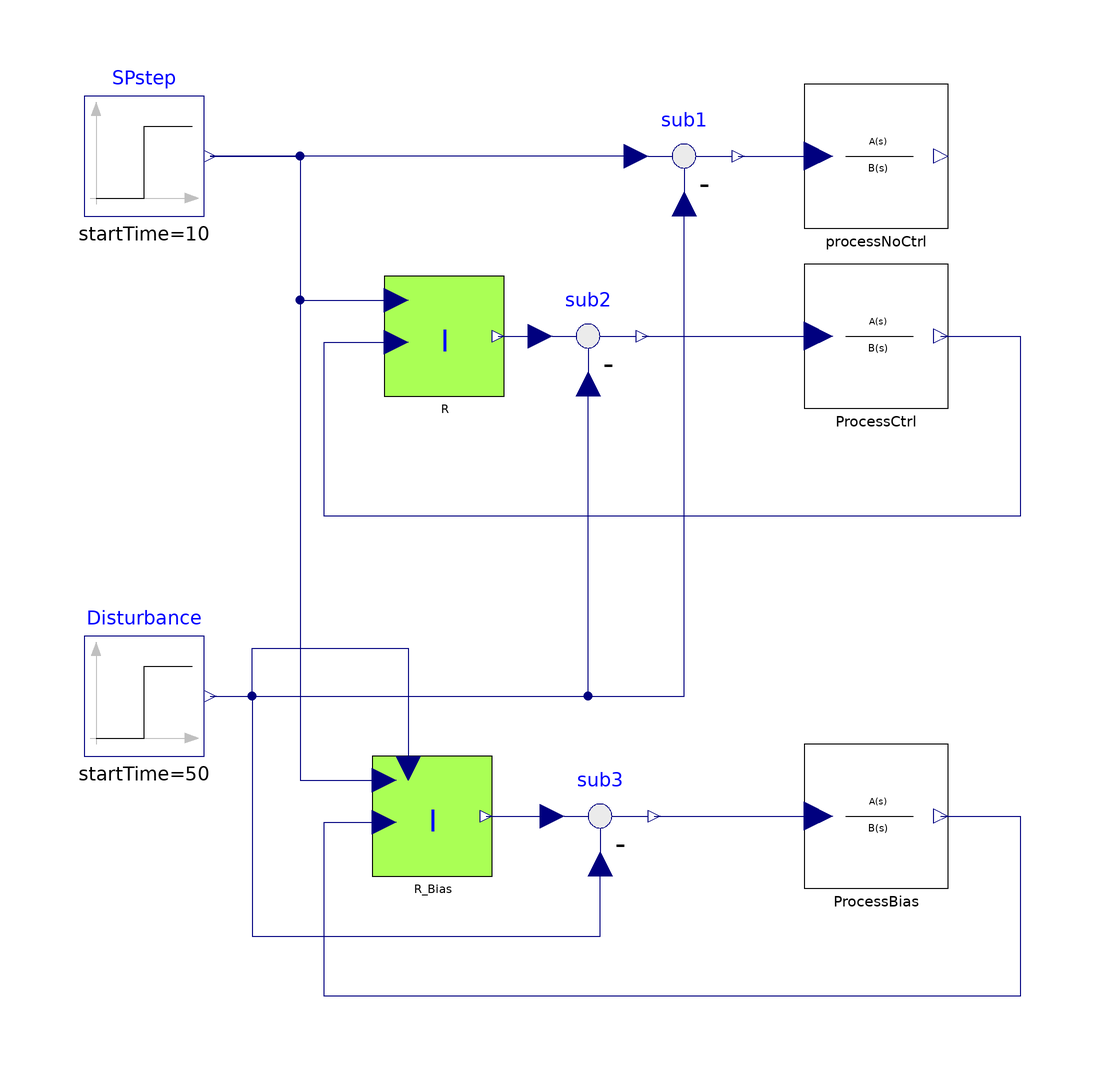

Above is the diagram view of the following Modelica model: its components placed by their Placement annotations and its connect equations drawn as lines.

model TestI_bias "Test of the Integral controller with bias"
  extends Modelica.Icons.Example;
  parameter Real Ts = 0
    "|Sampling time| if Ts>=0 then discrete time controller, otherwise continuous time";
  Modelica.Blocks.Sources.Step SPstep(startTime=10)
                                    annotation (
      Placement(transformation(extent={{-100,70},{-80,90}},rotation=0)));
  I                            R(
    AntiWindup=true,
    CSmin=0,
    CS_start=0,
    Ts=Ts,
    T=2,
    CSmax=2)
    annotation (Placement(transformation(extent={{-50,40},{-30,60}})));
  Modelica.Blocks.Math.Feedback sub2
                                    annotation (Placement(transformation(
        extent={{-10,-10},{10,10}},
        rotation=0,
        origin={-16,50})));
  I                            R_Bias(
    useBIAS=true,
    AntiWindup=true,
    CSmin=0,
    CS_start=0,
    Ts=Ts,
    T=2,
    CSmax=2)
    annotation (Placement(transformation(extent={{-52,-40},{-32,-20}})));
  Modelica.Blocks.Math.Feedback sub3
    annotation (Placement(transformation(extent={{-24,-40},{-4,-20}})));
  Modelica.Blocks.Sources.Step Disturbance(
    offset=0,
    startTime=50,
    height=1)     annotation (                          Placement(
        transformation(extent={{-100,-20},{-80,0}}, rotation=0)));
  LinearSystems.Continuous.TransferFunction ProcessCtrl(num={12,1}, den={20,12,1})
    annotation (Placement(transformation(extent={{20,38},{44,62}})));
  LinearSystems.Continuous.TransferFunction processNoCtrl(num={12,1}, den={20,12,
        1}) annotation (Placement(transformation(extent={{20,68},{44,92}})));
  LinearSystems.Continuous.TransferFunction ProcessBias(num={12,1}, den={20,12,1})
    annotation (Placement(transformation(extent={{20,-42},{44,-18}})));
  Modelica.Blocks.Math.Feedback sub1
                                    annotation (Placement(transformation(
        extent={{-10,-10},{10,10}},
        rotation=0,
        origin={0,80})));
equation
  connect(SPstep.y, R.SP)
                         annotation (Line(
      points={{-79,80},{-64,80},{-64,56},{-48,56}},
      color={0,0,127},
      smooth=Smooth.None));
  connect(R.CS, sub2.u1) annotation (Line(
      points={{-31,50},{-24,50}},
      color={0,0,127},
      smooth=Smooth.None));
  connect(Disturbance.y, sub2.u2)
                                 annotation (Line(
      points={{-79,-10},{-16,-10},{-16,42}},
      color={0,0,127},
      smooth=Smooth.None));
  connect(SPstep.y, R_Bias.SP)
                             annotation (Line(
      points={{-79,80},{-64,80},{-64,-24},{-50,-24}},
      color={0,0,127},
      smooth=Smooth.None));
  connect(R_Bias.CS, sub3.u1)     annotation (Line(
      points={{-33,-30},{-22,-30}},
      color={0,0,127},
      smooth=Smooth.None));
  connect(Disturbance.y, sub3.u2)     annotation (Line(
      points={{-79,-10},{-72,-10},{-72,-50},{-14,-50},{-14,-38}},
      color={0,0,127},
      smooth=Smooth.None));

  connect(Disturbance.y, R_Bias.BIAS) annotation (Line(
      points={{-79,-10},{-72,-10},{-72,-2},{-46,-2},{-46,-22}},
      color={0,0,127},
      smooth=Smooth.None));
  connect(sub2.y, ProcessCtrl.u) annotation (Line(
      points={{-7,50},{22.4,50}},
      color={0,0,127},
      smooth=Smooth.None));
  connect(ProcessCtrl.y, R.PV) annotation (Line(
      points={{42.8,50},{56,50},{56,20},{-60,20},{-60,49},{-48,49}},
      color={0,0,127},
      smooth=Smooth.None));
  connect(sub3.y, ProcessBias.u) annotation (Line(
      points={{-5,-30},{22.4,-30}},
      color={0,0,127},
      smooth=Smooth.None));
  connect(ProcessBias.y, R_Bias.PV) annotation (Line(
      points={{42.8,-30},{56,-30},{56,-60},{-60,-60},{-60,-31},{-50,-31}},
      color={0,0,127},
      smooth=Smooth.None));
  connect(sub1.u1, SPstep.y) annotation (Line(
      points={{-8,80},{-79,80}},
      color={0,0,127},
      smooth=Smooth.None));
  connect(sub1.y, processNoCtrl.u) annotation (Line(
      points={{9,80},{22.4,80}},
      color={0,0,127},
      smooth=Smooth.None));
  connect(Disturbance.y, sub1.u2) annotation (Line(
      points={{-79,-10},{6.66134e-16,-10},{6.66134e-16,72}},
      color={0,0,127},
      smooth=Smooth.None));
  annotation (Diagram(graphics),
    experiment(StopTime=100),
    experimentSetupOutput,
    Documentation(revisions="<html>
<dl><dt>Industrial Control Systems (v 1.0.0) : April-May 2012</dt>
<dl><dt>List of revisions:</dt>
<p><ul>
<li>11 May 2012 (author: Marco Bonvini)</li>
</ul></p>
<dl><dt><b>Main Authors:</b> <br/></dt>
<dd>Marco Bonvini; &LT;<a href=\"mailto:bonvini@elet.polimi.it\">bonvini@elet.polimi.it</a>&GT;</dd>
<dd>Alberto Leva &LT;<a href=\"mailto:leva@elet.polimi.it\">leva@elet.polimi.it</a>&GT;<br/></dd>
<dd>Politecnico di Milano</dd>
<dd>Dipartimento di Elettronica e Informazione</dd>
<dd>Via Ponzio 34/5</dd>
<dd>20133 Milano - ITALIA -<br/></dd>
<dt><b>Copyright:</b> </dt>
<dd>Copyright &copy; 2010-2012, Marco Bonvini and Alberto Leva.<br/></dd>
<dd><i>The IndustrialControlSystems package is <b>free</b> software; it can be redistributed and/or modified under the terms of the <b>Modelica license</b>.</i><br/></dd>
</dl></html>", info="<HTML>
  <h4>Description</h4>
  <p>
  In this example have been tested the Integral controller.<br>
  The process to be controlled has the following transfer function
  <pre>
   Y(s)          (1+15s)
   ----  =  ----------------
   U(s)       (1+10s)(1+2s)
  </pre>
  There are three processes:<br>
  <ul>
  <li>without controller,</li> 
  <li>with a I controller,</li> 
  <li>and a I controller with bias signal</li> 
  </ul><br>
  <img src=\"modelica://IndustrialControlSystems/help/images/Controllers/Examples/Int_bias.png\"><br><br>
  The output signal of the process without control is the red line. Of course the system performs poorly,
  in particular when an external disturb is applied.<br>
  In the closed loop system, the integral controller reach the SP with a null steady state error. 
  The disturbance can be rejected using the bias signal of the controller (pink line).
  <br>
  <h4>Discrete time</h4>
  If the model parameter <FONT FACE=Courier>Ts</FONT> is <FONT FACE=Courier>>=0</FONT> the continuous time controllers are 
  replaced by their discrete time versions.<br>
  The effect of various discretisation method can be studied.
  </HTML>"));
end TestI_bias;